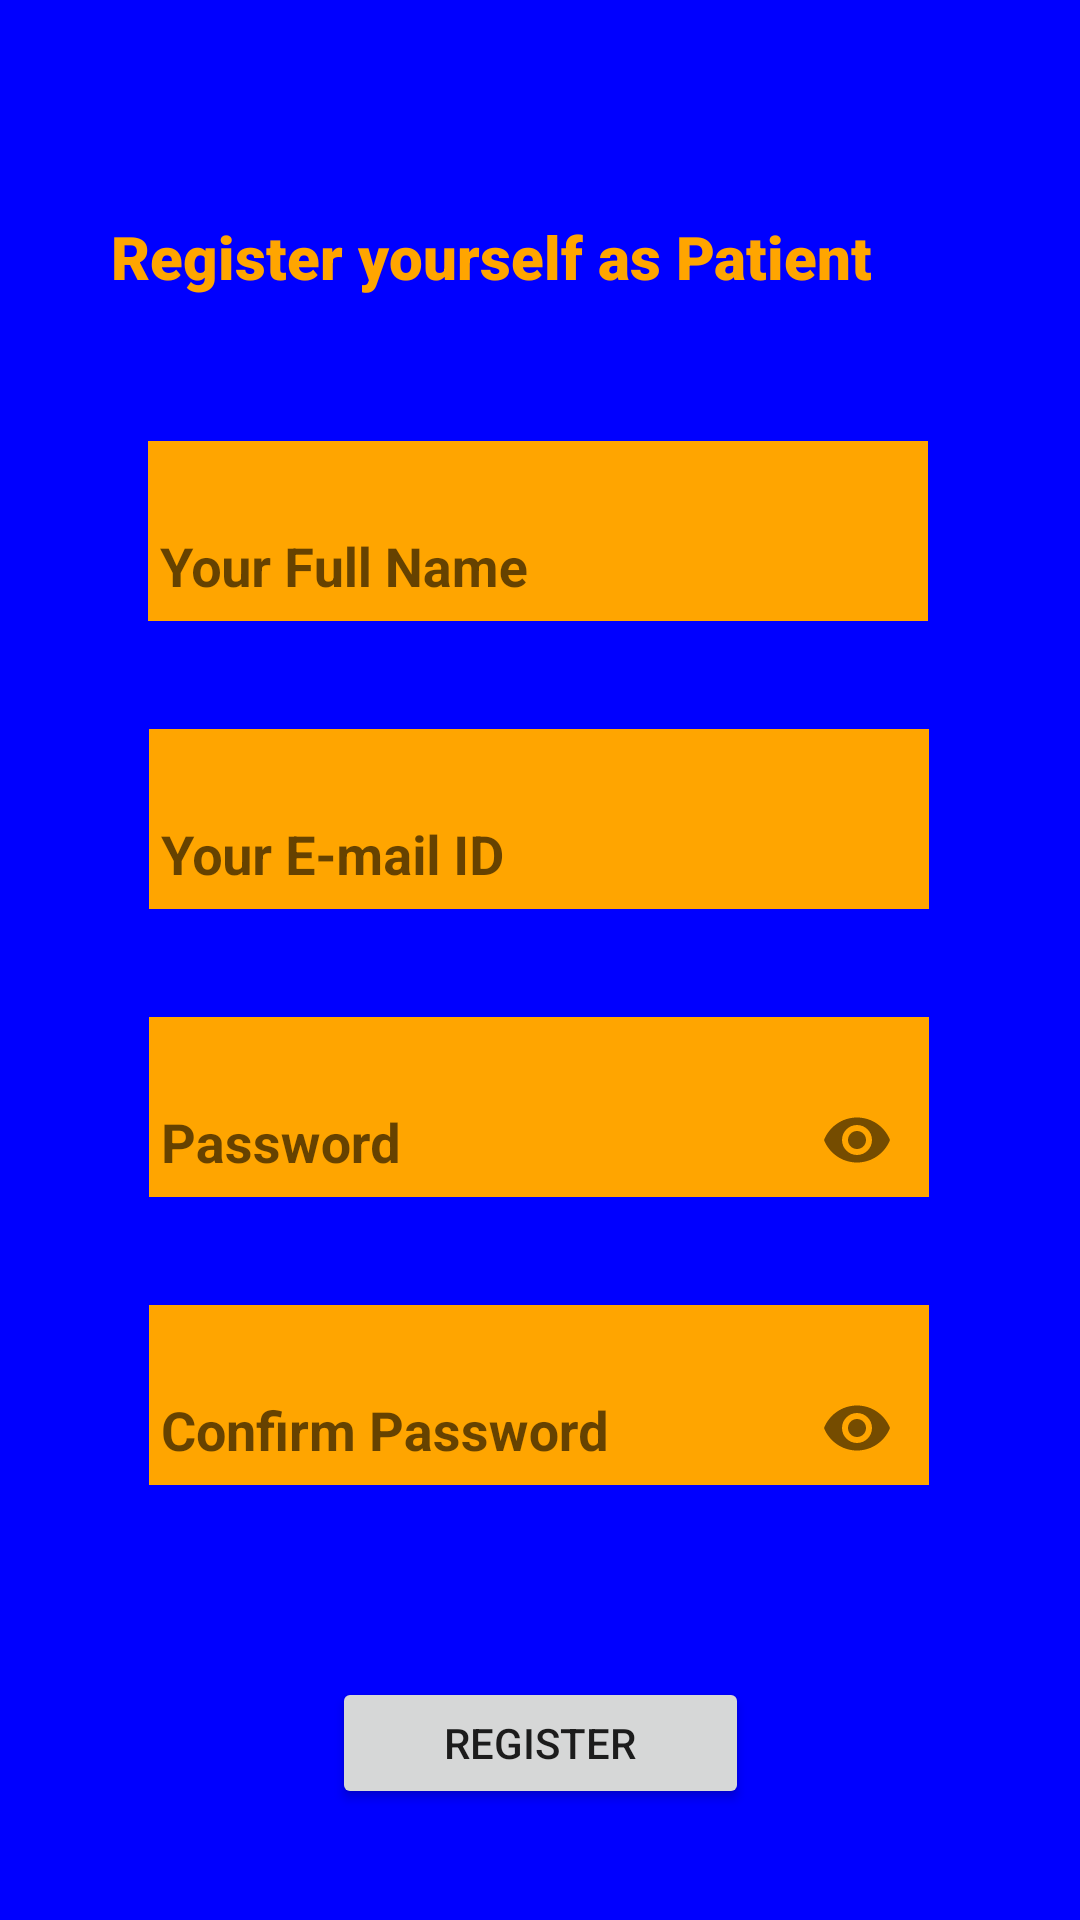

The Android layout XML behind this screen, and the referenced resources:
<!-- AndroidManifest.xml: application theme Theme.AppCompat.Light.NoActionBar -->
<!-- res/layout/alternate_patient_register.xml -->
<?xml version="1.0" encoding="utf-8"?>
<androidx.constraintlayout.widget.ConstraintLayout xmlns:android="http://schemas.android.com/apk/res/android"
    xmlns:app="http://schemas.android.com/apk/res-auto"
    xmlns:tools="http://schemas.android.com/tools"
    android:layout_width="match_parent"
    android:layout_height="match_parent"
    android:background="@color/blue">


    <TextView
        android:id="@+id/textView"
        android:layout_width="wrap_content"
        android:layout_height="wrap_content"
        android:layout_marginTop="72dp"
        android:textSize="20sp"
        android:text="Register yourself as Patient"
        android:textColor="@color/orange"
        android:fontFamily="sans-serif-black"
        app:layout_constraintEnd_toEndOf="parent"
        app:layout_constraintHorizontal_bias="0.348"
        app:layout_constraintStart_toStartOf="parent"
        app:layout_constraintTop_toTopOf="parent" />

    <com.google.android.material.textfield.TextInputLayout
        android:id="@+id/etPatientRegisterFullName"
        android:layout_width="260dp"
        android:layout_height="60dp"

        android:layout_marginTop="48dp"
        android:background="@color/orange"
        app:layout_constraintEnd_toEndOf="parent"
        app:layout_constraintHorizontal_bias="0.494"
        app:layout_constraintStart_toStartOf="parent"
        app:layout_constraintTop_toBottomOf="@+id/textView">

        <com.google.android.material.textfield.TextInputEditText
            android:layout_width="260dp"
            android:layout_height="60dp"
            android:hint="@string/name"
            android:textColor="@color/violet"
            android:textStyle="bold"/>

    </com.google.android.material.textfield.TextInputLayout>

    <com.google.android.material.textfield.TextInputLayout
        android:id="@+id/etPatientRegisterEmail"
        android:layout_width="260dp"
        android:layout_height="60dp"
        android:layout_marginTop="36dp"
        android:background="@color/orange"
        app:layout_constraintEnd_toEndOf="parent"
        app:layout_constraintHorizontal_bias="0.496"
        app:layout_constraintStart_toStartOf="parent"
        app:layout_constraintTop_toBottomOf="@+id/etPatientRegisterFullName">

        <com.google.android.material.textfield.TextInputEditText
            android:layout_width="260dp"
            android:layout_height="60dp"
            android:hint="@string/email"
            android:textColor="@color/violet"
            android:textStyle="bold" />

    </com.google.android.material.textfield.TextInputLayout>

    <com.google.android.material.textfield.TextInputLayout
        android:id="@+id/etPatientRegisterPassword"
        android:layout_width="260dp"
        android:layout_height="60dp"
        android:layout_marginTop="36dp"
        android:background="@color/orange"
        app:passwordToggleEnabled="true"
        app:layout_constraintEnd_toEndOf="parent"
        app:layout_constraintHorizontal_bias="0.496"
        app:layout_constraintStart_toStartOf="parent"
        app:layout_constraintTop_toBottomOf="@+id/etPatientRegisterEmail">

        <com.google.android.material.textfield.TextInputEditText
            android:layout_width="260dp"
            android:layout_height="60dp"
            android:hint="@string/password"
            android:textColor="@color/violet"
            android:textStyle="bold"
            android:inputType="textPassword"/>

    </com.google.android.material.textfield.TextInputLayout>

    <com.google.android.material.textfield.TextInputLayout
        android:id="@+id/etPatientRegisterConfirmPassword"
        android:layout_width="260dp"
        android:layout_height="60dp"
        android:layout_marginTop="36dp"
        android:background="@color/orange"
        app:layout_constraintEnd_toEndOf="parent"
        app:layout_constraintHorizontal_bias="0.496"
        app:layout_constraintStart_toStartOf="parent"
        app:layout_constraintTop_toBottomOf="@+id/etPatientRegisterPassword"
        app:passwordToggleEnabled="true">

        <com.google.android.material.textfield.TextInputEditText
            android:layout_width="260dp"
            android:layout_height="60dp"
            android:hint="@string/confirm_password"
            android:inputType="textPassword"
            android:textColor="@color/violet"
            android:textStyle="bold" />

    </com.google.android.material.textfield.TextInputLayout>

    <Button
        android:id="@+id/buttonPatientRegister"
        android:layout_width="139dp"
        android:layout_height="44dp"
        android:layout_marginTop="64dp"
        android:text="@string/register"
        app:layout_constraintEnd_toEndOf="parent"
        app:layout_constraintStart_toStartOf="parent"
        app:layout_constraintTop_toBottomOf="@+id/etPatientRegisterConfirmPassword" />

    <ProgressBar
        android:id="@+id/progressBar2"
        style="?android:attr/progressBarStyle"
        android:layout_width="61dp"
        android:layout_height="50dp"
        android:layout_marginTop="64dp"
        android:visibility="invisible"
        app:layout_constraintEnd_toEndOf="parent"
        app:layout_constraintHorizontal_bias="0.451"
        app:layout_constraintStart_toStartOf="parent"
        app:layout_constraintTop_toBottomOf="@+id/etPatientRegisterConfirmPassword" />


</androidx.constraintlayout.widget.ConstraintLayout>
<!-- resources referenced by this layout -->
<resources>
  <color name="blue">#0000FF</color>
  <color name="orange">#FFA500</color>
  <color name="violet">#8F00FF</color>
  <string name="confirm_password">Confirm Password</string>
  <string name="email">Your E-mail ID</string>
  <string name="name">Your Full Name</string>
  <string name="password">Password</string>
  <string name="register">Register</string>
</resources>
